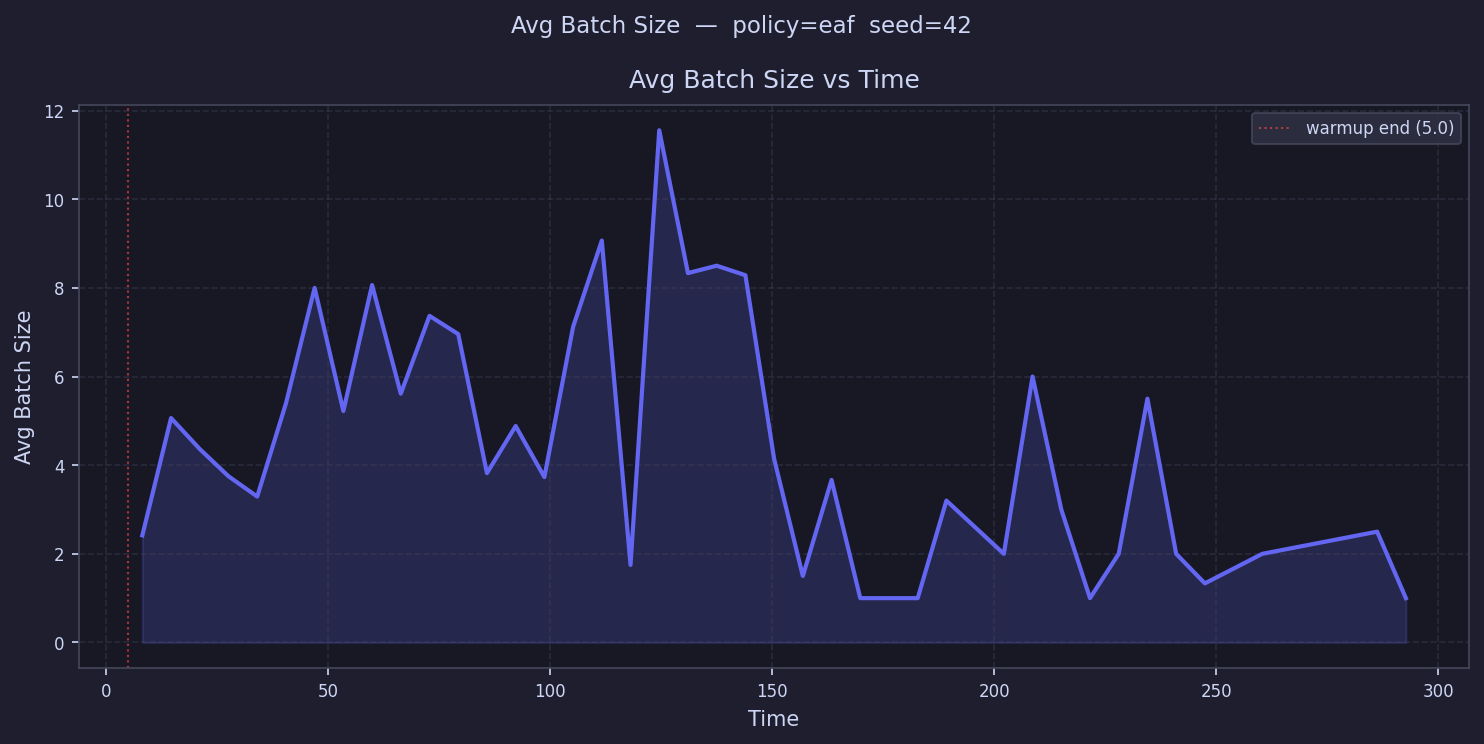

Data behind this chart, as committed beside it:
time, avg_batch_size
8.233, 2.417
14.7, 5.062
21.16, 4.364
27.63, 3.75
34.09, 3.292
40.56, 5.393
47.03, 8.0
53.49, 5.222
59.96, 8.065
66.42, 5.613
72.89, 7.368
79.35, 6.958
85.82, 3.821
92.28, 4.884
98.75, 3.731
105.2, 7.12
111.7, 9.067
118.1, 1.75
124.6, 11.56
131.1, 8.333
137.5, 8.5
144, 8.286
150.5, 4.143
156.9, 1.5
163.4, 3.667
169.9, 1.0
176.3, 1.0
182.8, 1.0
189.3, 3.2
195.7, 
202.2, 2.0
208.7, 6.0
215.1, 3.0
221.6, 1.0
228.1, 2.0
234.5, 5.5
241, 2.0
247.5, 1.333
253.9, 
260.4, 2.0
266.9, 
273.3, 
279.8, 
286.2, 2.5
292.7, 1.0
299.2, 
305.6, 
312.1, 
318.6, 
325, 
